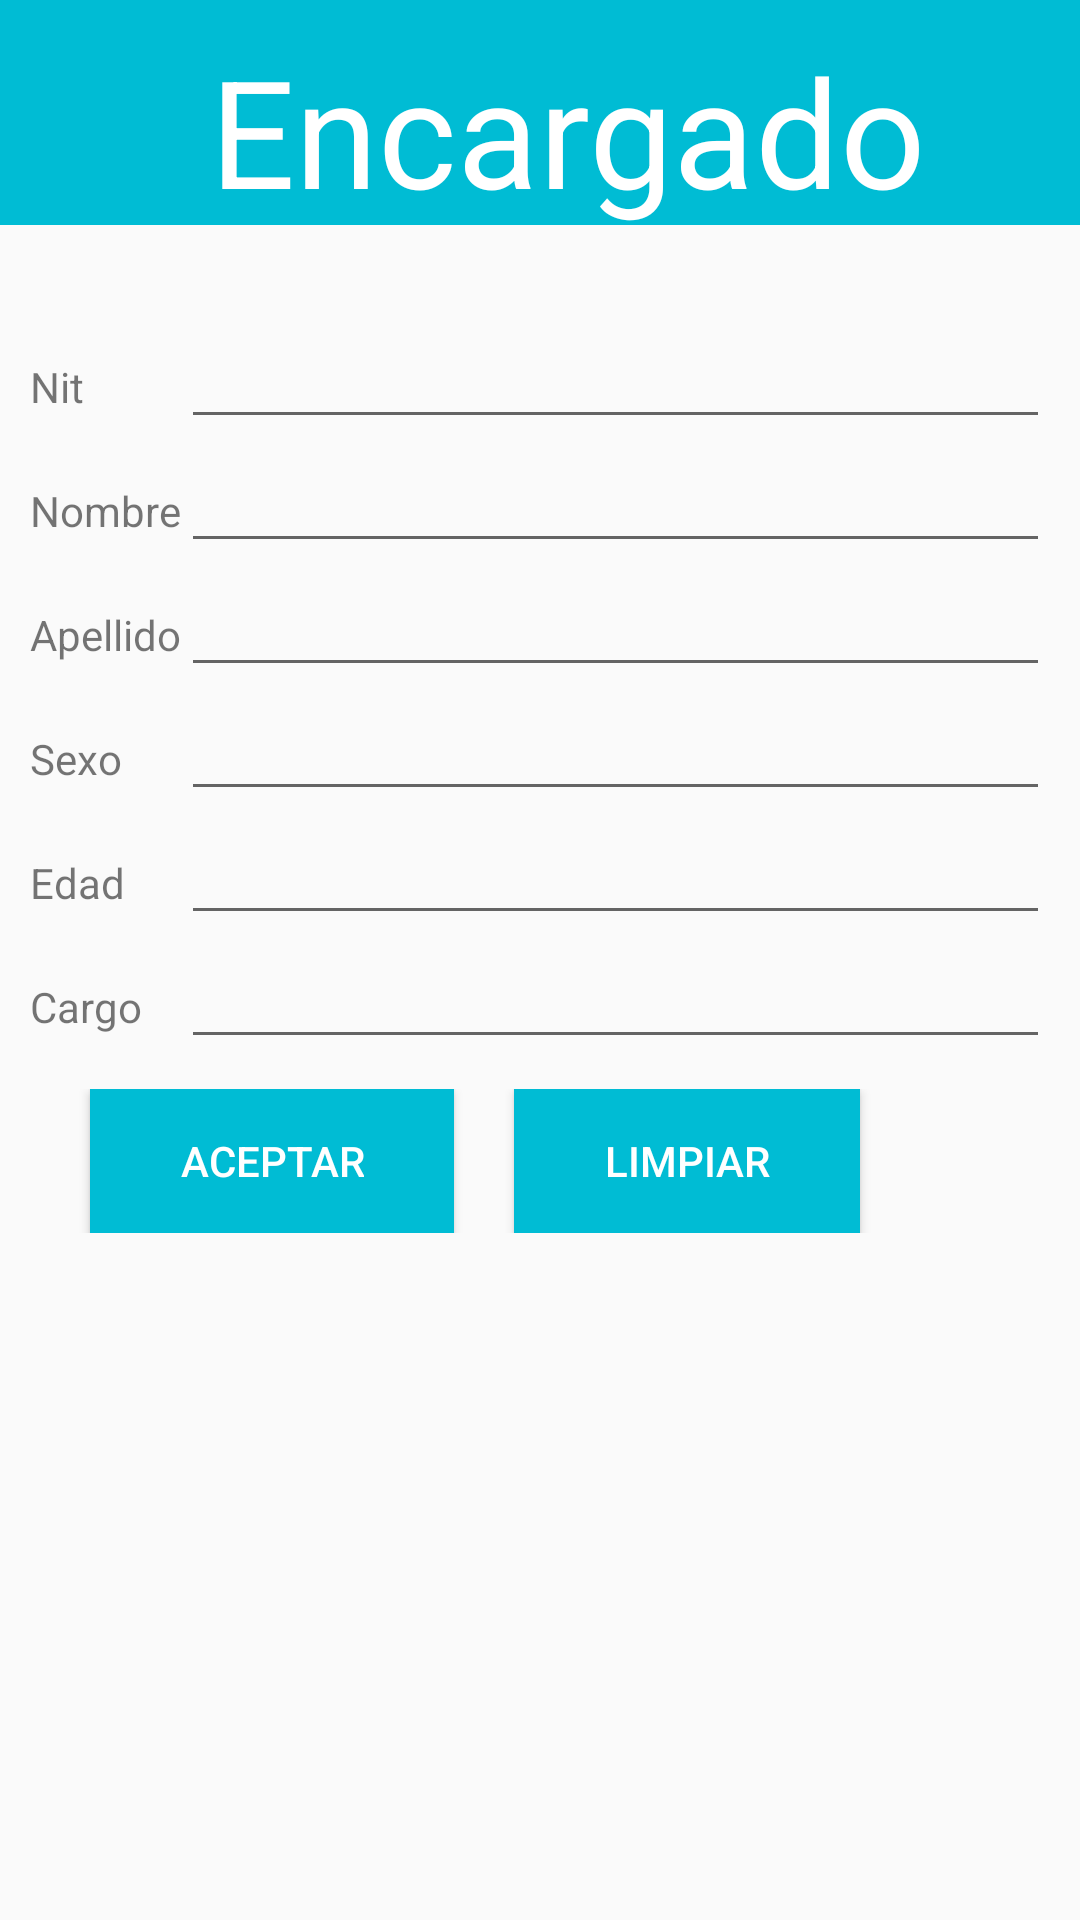

Write the Android layout XML for this screen, with the resource values it uses.
<!-- AndroidManifest.xml: application theme AppTheme -->
<!-- res/layout/activity_cliente_menu.xml -->
<?xml version="1.0" encoding="utf-8"?>
<LinearLayout
    android:layout_height="fill_parent"
    android:layout_width="fill_parent"
    xmlns:android="http://schemas.android.com/apk/res/android"
    android:orientation="vertical">

    <LinearLayout
        android:layout_width="fill_parent"
        android:layout_height="75sp"
        android:background="#00BCD4">

        <TextView
            android:layout_width="wrap_content"
            android:layout_height="wrap_content"
            android:text="@string/title_encargado"
            android:id="@+id/textViewTituloEncargado"
            android:paddingLeft="70sp"
            android:textColor="#ffffff"
            android:textSize="50sp"
            android:paddingTop="10sp" />
    </LinearLayout>

    <TableLayout
        android:layout_width="match_parent"
        android:layout_height="wrap_content"
        android:stretchColumns="1"
        android:paddingTop="30sp"
        android:paddingLeft="10sp"
        android:paddingRight="10sp">

        <TableRow
            android:layout_width="match_parent"
            android:layout_height="match_parent">

            <TextView
                android:layout_width="wrap_content"
                android:layout_height="wrap_content"
                android:text="@string/nit"
                android:id="@+id/textViewNit" />

            <EditText
                android:layout_width="wrap_content"
                android:layout_height="wrap_content"
                android:id="@+id/etNitEncargado" />
        </TableRow>

        <TableRow
            android:layout_width="match_parent"
            android:layout_height="match_parent">

            <TextView
                android:layout_width="wrap_content"
                android:layout_height="wrap_content"
                android:text="@string/nombre"
                android:id="@+id/textViewNombre" />

            <EditText
                android:layout_width="wrap_content"
                android:layout_height="wrap_content"
                android:id="@+id/etNombreEncargado" />
        </TableRow>
        <TableRow
            android:layout_width="match_parent"
            android:layout_height="match_parent">

            <TextView
                android:layout_width="wrap_content"
                android:layout_height="wrap_content"
                android:text="@string/apellido"
                android:id="@+id/textViewApellido" />

            <EditText
                android:layout_width="wrap_content"
                android:layout_height="wrap_content"
                android:id="@+id/etApellidoEncargado" />
        </TableRow>
        <TableRow
            android:layout_width="match_parent"
            android:layout_height="match_parent">

            <TextView
                android:layout_width="wrap_content"
                android:layout_height="wrap_content"
                android:text="@string/sexo"
                android:id="@+id/textViewSexo" />

            <EditText
                android:layout_width="wrap_content"
                android:layout_height="wrap_content"
                android:id="@+id/etSexoEncargado" />
        </TableRow>
        <TableRow
            android:layout_width="match_parent"
            android:layout_height="match_parent">

            <TextView
                android:layout_width="wrap_content"
                android:layout_height="wrap_content"
                android:text="@string/edad"
                android:id="@+id/textViewEdad" />

            <EditText
                android:layout_width="wrap_content"
                android:layout_height="wrap_content"
                android:id="@+id/etEdadEncargado" />
        </TableRow>
        <TableRow
            android:layout_width="match_parent"
            android:layout_height="match_parent">

            <TextView
                android:layout_width="wrap_content"
                android:layout_height="wrap_content"
                android:text="@string/cargo"
                android:id="@+id/textViewCargo" />

            <EditText
                android:layout_width="wrap_content"
                android:layout_height="wrap_content"
                android:id="@+id/etCargoEncargado" />
        </TableRow>


    </TableLayout>

    <LinearLayout
        android:orientation="horizontal"
        android:layout_width="match_parent"
        android:layout_height="wrap_content"
        android:layout_margin="10sp">

        <Button
            android:layout_width="wrap_content"
            android:layout_height="wrap_content"
            android:text="@string/aceptar"
            android:id="@+id/btAceptar"
            style="@style/btStyle"
            android:layout_marginLeft="20sp"
            android:onClick="actuaEncargado"/>

        <Button
            android:layout_width="wrap_content"
            android:layout_height="wrap_content"
            android:text="@string/limpiar"
            style="@style/btStyle"
            android:layout_marginLeft="20sp"
            android:onClick="limpiar"/>
    </LinearLayout>

</LinearLayout>
<!-- resources referenced by this layout -->
<resources>
  <string name="aceptar">Aceptar</string>
  <string name="apellido">Apellido</string>
  <string name="cargo">Cargo</string>
  <string name="edad">Edad</string>
  <string name="limpiar">Limpiar</string>
  <string name="nit">Nit</string>
  <string name="nombre">Nombre</string>
  <string name="sexo">Sexo</string>
  <string name="title_encargado">Encargado</string>
  <style name="btStyle">
  
          <item name="android:layout_width">wrap_content</item>
          <item name="android:layout_height">wrap_content</item>
          <item name="android:textColor">#FFFFFF</item>
          <item name="android:paddingLeft">30sp</item>
          <item name="android:paddingRight">30sp</item>
          <item name="android:background">#00BCD4</item>
      </style>
  <style name="AppTheme" parent="Theme.AppCompat.Light.DarkActionBar">
          
          <item name="colorPrimary">@color/colorPrimary</item>
          <item name="colorPrimaryDark">@color/colorPrimaryDark</item>
          <item name="colorAccent">@color/colorAccent</item>
      </style>
  <!-- not gathered from this repository: default colours our renderer supplied (Android Studio template values) -->
  <color name="colorPrimary">#FF6200EE</color>
  <color name="colorPrimaryDark">#FF3700B3</color>
  <color name="colorAccent">#FF03DAC5</color>
</resources>
